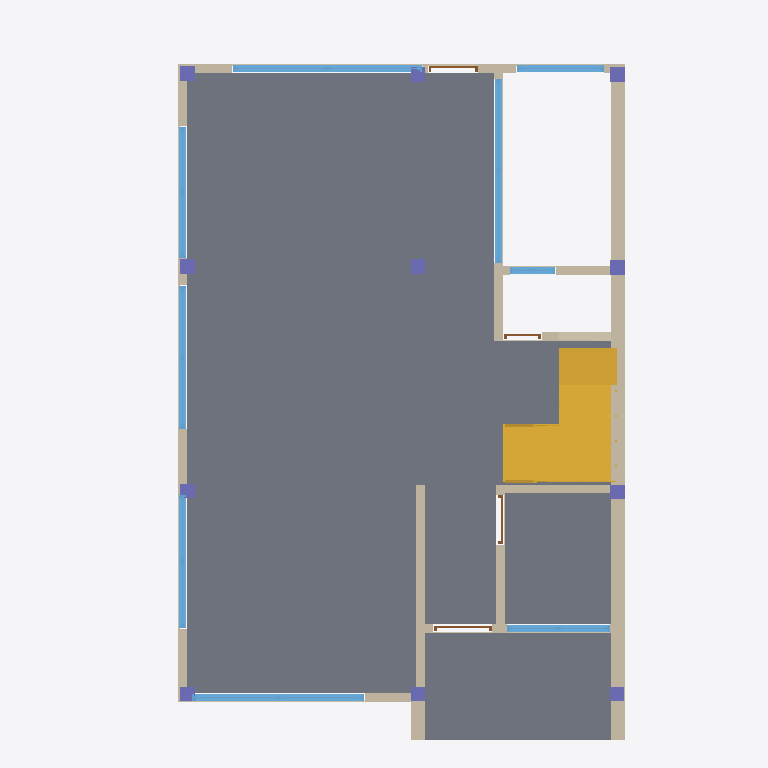
Plan cut of the same IFC building model at storey 'Planta Baja' (level 0.00 m, cut at 1.40 m), seen from above with north up, elements coloured by IFC class: 14 walls (beige), 11 columns (violet), 9 windows (light blue), 4 slabs (grey), 4 doors (brown), 1 stair (yellow). Cut surfaces are drawn darker.
Extent 8.4 m × 12.3 m × 9.9 m (x, y, z). Storeys (5): Cimiento at -1.50 m; Planta Baja at 0.00 m; Primer Piso at 2.88 m; segundo piso at 5.76 m; Cubierta at 8.64 m. Elements (150): 74 IfcWall, 30 IfcColumn, 24 IfcWindow, 9 IfcDoor, 9 IfcSlab, 2 IfcStair, 1 IfcRailing, 1 IfcRoof.

HEADER;
FILE_DESCRIPTION(('ViewDefinition [CoordinationView_V2.0]','ExchangeRequirement[Architecture]'),'2;1');
FILE_NAME('C:/Users/Arquitecto Oscar/Desktop/IFC/ArqOn1.ifc','2026-06-07T17:29:31',('Architect'),('Nemetschek Vectorworks, Inc.'),'Vectorworks Architect 2022 SP3 (Build 636848) (6','Windows','');
FILE_SCHEMA(('IFC2X3'));
ENDSEC;
DATA;
#51=IFCPROJECT('3hP$eLM$OHyQxxP6xW_tLH',#11,'Vectorworks Project',$,'Vectorworks','',$,(#44),#15);
#62=IFCSITE('3hP$efM$OHyQxxP6xW_tLH',#11,'Terreno predeterminado',$,$,#57,$,$,.ELEMENT.,(38,53,22,113600),(-77,-2,-6,-885600),$,$,$);
#63=IFCBUILDING('3hP$ehM$OHyQxxP6xW_tLH',#11,'Edificio predeterminado',$,$,#58,$,$,.ELEMENT.,$,$,#65);
#64=IFCBUILDINGSTOREY('3hP$ejM$OHyQxxP6xW_tLH',#11,'Cimiento',$,$,#61,$,$,.ELEMENT.,-1500.0);
#102=IFCBUILDINGSTOREY('3hP$ghM$OHyQxxP6xW_tLH',#11,'Planta Baja',$,$,#93,$,$,.ELEMENT.,0.0);
#24087=IFCBUILDINGSTOREY('3hP$kOM$OHyQxxP6xW_tLH',#11,'Primer Piso',$,$,#24082,$,$,.ELEMENT.,2880.0);
#46198=IFCBUILDINGSTOREY('3hP$o5M$OHyQxxP6xW_tLH',#11,'Cubierta',$,$,#46193,$,$,.ELEMENT.,8640.0);
#47863=IFCBUILDINGSTOREY('06AlLgNkiHyQy1P6xW_tLH',#11,'segundo piso',$,$,#47858,$,$,.ELEMENT.,5760.0);
#268=IFCSLAB('3UDSwWNkCHyQy1P6xW_tLH',#11,'Contra PISO',$,'Contra PISO',#192,#266,$,.NOTDEFINED.);
#161=IFCSLAB('3UDSx_NkCHyQy1P6xW_tLH',#11,'Contra PISO',$,'Contra PISO',#103,#159,$,.NOTDEFINED.);
#23511=IFCSLAB('0PparXOhOHyQy6P6xW_tLH',#11,'Slab',$,'Unstyled Slab',#23459,#23509,$,.NOTDEFINED.);
#12931=IFCSTAIR('3G4ImKNkCHyQy1P6xW_tLH',#11,'Stair',$,$,#3311,$,$,.TWO_QUARTER_WINDING_STAIR.);
#3025=IFCWALL('3G4ImINkCHyQy1P6xW_tLH',#11,'MURO 44',$,'MURO 44',#3023,#3024,$);
#23594=IFCSLAB('0j4DMROhOHyQy6P6xW_tLH',#11,'Slab',$,'Unstyled Slab',#23542,#23592,$,.NOTDEFINED.);
#19130=IFCWALL('3G4IlsNkCHyQy1P6xW_tLH',#11,'Muro -2',$,'Muro -2',#19128,#19129,$);
#1516=IFCWALL('3G4ImANkCHyQy1P6xW_tLH',#11,'Muro ',$,'Muro ',#1514,#1515,$);
#13802=IFCWINDOW('3G4IlkNkCHyQy1P6xW_tLH',#11,'W-01',$,$,#23809,#13800,$,2405.0,3275.0);
#20190=IFCWINDOW('3G4IlzNkCHyQy1P6xW_tLH',#11,'W-01',$,$,#23941,#20188,$,2405.0,3175.0);
#15247=IFCWALL('3G4IliNkCHyQy1P6xW_tLH',#11,'Muro ',$,'Muro ',#15245,#15246,$);
#16337=IFCWINDOW('3G4IlrNkCHyQy1P6xW_tLH',#11,'W-01',$,$,#23861,#16335,$,2405.0,2975.0);
#18250=IFCWINDOW('3G4IlvNkCHyQy1P6xW_tLH',#11,'W-01',$,$,#23900,#18248,$,2405.0,2475.0);
#17377=IFCWINDOW('3G4IluNkCHyQy1P6xW_tLH',#11,'W-01',$,$,#23883,#17375,$,2405.0,2295.0);
#20198=IFCWALL('3G4IlxNkCHyQy1P6xW_tLH',#11,'Muro ',$,'Muro ',#20196,#20197,$);
#19123=IFCWINDOW('3G4IlwNkCHyQy1P6xW_tLH',#11,'W-01',$,$,#23917,#19121,$,2405.0,2275.0);
#303=IFCWALL('3G4Il_NkCHyQy1P6xW_tLH',#11,'Muro ',$,'Muro ',#301,#302,$);
#1350=IFCWALL('3G4Im7NkCHyQy1P6xW_tLH',#11,'Muro ',$,'Muro ',#1348,#1349,$);
#22117=IFCWINDOW('3G4Im6NkCHyQy1P6xW_tLH',#11,'W-01',$,$,#23986,#22115,$,2405.0,1775.0);
#2708=IFCWALL('3G4ImENkCHyQy1P6xW_tLH',#11,'Muro ',$,'Muro ',#2706,#2707,$);
#15238=IFCWINDOW('3G4IlmNkCHyQy1P6xW_tLH',#11,'W-01',$,$,#23837,#15236,$,2405.0,1499.0);
#21088=IFCWALL('3G4Im0NkCHyQy1P6xW_tLH',#11,'Muro ',$,'Muro ',#21086,#21087,$);
#16345=IFCWALL('3G4IlpNkCHyQy1P6xW_tLH',#11,'Muro -2',$,'Muro -2',#16343,#16344,$);
#3169=IFCWALL('3G4ImJNkCHyQy1P6xW_tLH',#11,'MURO 44',$,'MURO 44',#3167,#3168,$);
#1663=IFCWALL('3G4ImCNkCHyQy1P6xW_tLH',#11,'Muro ',$,'Muro ',#1661,#1662,$);
#23019=IFCWALL('3G4Im3NkCHyQy1P6xW_tLH',#11,'Muro ',$,'Muro ',#23017,#23018,$);
#21078=IFCWINDOW('3G4Im2NkCHyQy1P6xW_tLH',#11,'W-01',$,$,#23963,#21076,$,2405.0,775.0);
#23238=IFCCOLUMN('0EZFYsNkmHyQy1P6xW_tLH',#11,'Column 0',$,$,#23219,#23236,'0');
#23304=IFCCOLUMN('0EZFYvNkmHyQy1P6xW_tLH',#11,'Column 0',$,$,#23285,#23302,'0');
#23370=IFCCOLUMN('0EZFY_NkmHyQy1P6xW_tLH',#11,'Column 0',$,$,#23351,#23368,'0');
#23414=IFCCOLUMN('0EZFZ1NkmHyQy1P6xW_tLH',#11,'Column 0',$,$,#23395,#23412,'0');
#23392=IFCCOLUMN('0EZFY$NkmHyQy1P6xW_tLH',#11,'Column 0',$,$,#23373,#23390,'0');
#23458=IFCCOLUMN('3dUIk3OhCHyQy6P6xW_tLH',#11,'Column 0',$,$,#23439,#23456,'0');
#23326=IFCCOLUMN('0EZFYyNkmHyQy1P6xW_tLH',#11,'Column 0',$,$,#23307,#23324,'0');
#23436=IFCCOLUMN('2n$WwIOhCHyQy6P6xW_tLH',#11,'Column 0',$,$,#23417,#23434,'0');
#23260=IFCCOLUMN('0EZFYtNkmHyQy1P6xW_tLH',#11,'Column 0',$,$,#23241,#23258,'0');
#23282=IFCCOLUMN('0EZFYuNkmHyQy1P6xW_tLH',#11,'Column 0',$,$,#23263,#23280,'0');
#23348=IFCCOLUMN('0EZFYzNkmHyQy1P6xW_tLH',#11,'Column 0',$,$,#23329,#23346,'0');
#23011=IFCDOOR('3G4Im5NkCHyQy1P6xW_tLH',#11,'D-01',$,$,#24003,#23009,'D-01',2430.0,1000.0);
#14699=IFCDOOR('3G4IllNkCHyQy1P6xW_tLH',#11,'D-01',$,$,#23825,#14697,'D-01',2134.0,850.0);
#1338=IFCDOOR('3G4Im9NkCHyQy1P6xW_tLH',#11,'D-01',$,$,#23704,#1336,'D-01',2134.0,850.0);
#2698=IFCDOOR('3G4ImGNkCHyQy1P6xW_tLH',#11,'D-01',$,$,#23733,#2696,'D-01',2134.0,650.0);
#2878=IFCWALL('3G4ImHNkCHyQy1P6xW_tLH',#11,'Muro ',$,'Muro ',#2876,#2877,$);
ENDSEC;
